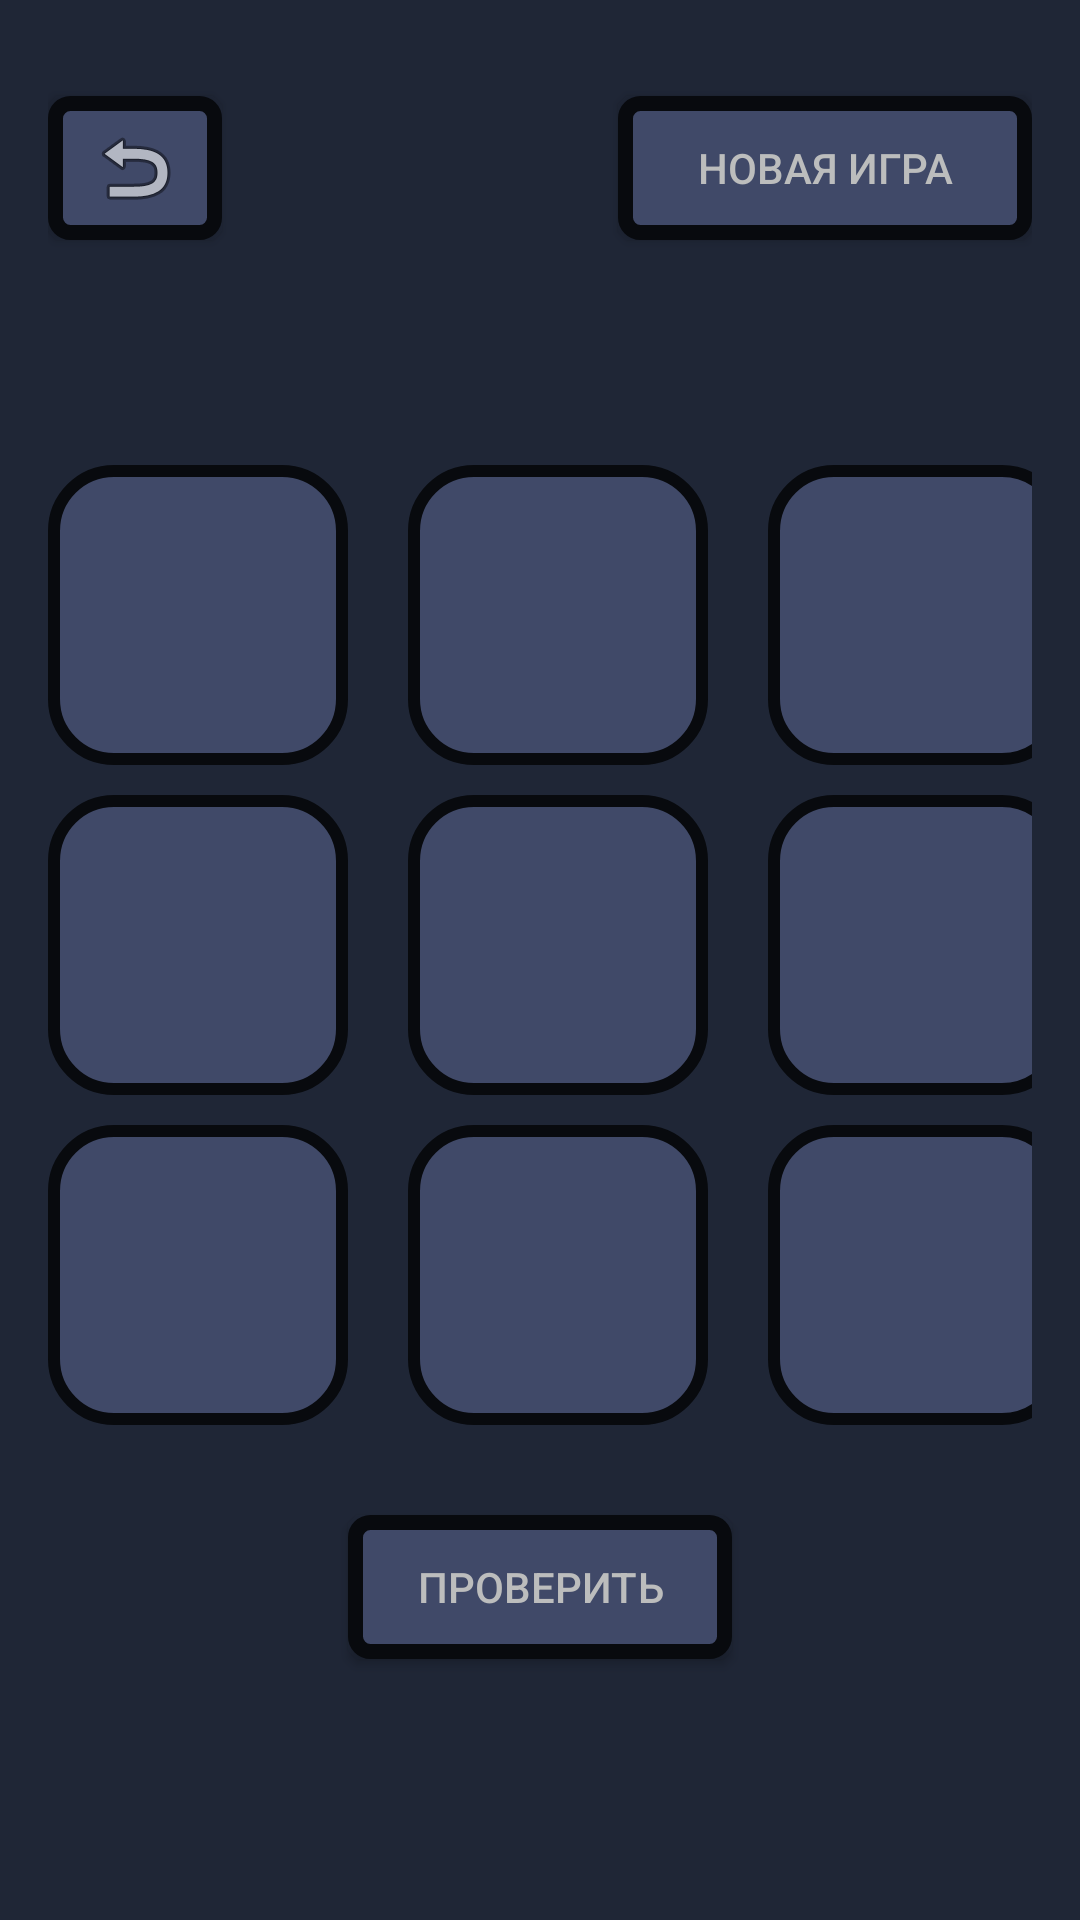

Layout XML and referenced resources for this Android screen:
<!-- AndroidManifest.xml: application theme Theme.MagicSquare -->
<!-- res/layout/activity_game3.xml -->
<RelativeLayout xmlns:android="http://schemas.android.com/apk/res/android"
    xmlns:app="http://schemas.android.com/apk/res-auto"
    xmlns:tools="http://schemas.android.com/tools"
    android:layout_width="match_parent"
    android:layout_height="match_parent"
    android:background="@color/yankees_blue"
    android:padding="16dp"
    tools:context=".Game3Activity">


    <LinearLayout
        android:id="@+id/game_layout"
        android:layout_width="wrap_content"
        android:layout_height="wrap_content"
        android:layout_centerInParent="true"
        android:layout_gravity="center"
        android:background="@color/aqua"
        android:gravity="center"
        android:orientation="vertical">

        <LinearLayout
            android:id="@+id/row1"
            android:layout_width="wrap_content"
            android:layout_height="110dp"
            android:orientation="horizontal">

            <EditText
                android:id="@+id/cell1"
                style="@style/EditTextStyleRounded" />

            <View
                android:layout_width="20dp"
                android:layout_height="match_parent"
                android:background="#00AAAAAA" />

            <EditText
                android:id="@+id/cell2"
                style="@style/EditTextStyleRounded" />

            <View
                android:layout_width="20dp"
                android:layout_height="match_parent"
                android:background="#00AAAAAA" />

            <EditText
                android:id="@+id/cell3"
                style="@style/EditTextStyleRounded" />

        </LinearLayout>

        <LinearLayout
            android:id="@+id/row2"
            android:layout_width="wrap_content"
            android:layout_height="110dp"
            android:orientation="horizontal">

            <EditText
                android:id="@+id/cell4"
                style="@style/EditTextStyleRounded" />

            <View
                android:layout_width="20dp"
                android:layout_height="match_parent"
                android:background="#00AAAAAA" />

            <EditText
                android:id="@+id/cell5"
                style="@style/EditTextStyleRounded" />

            <View
                android:layout_width="20dp"
                android:layout_height="match_parent"
                android:background="#00AAAAAA" />

            <EditText
                android:id="@+id/cell6"
                style="@style/EditTextStyleRounded" />

        </LinearLayout>

        <LinearLayout
            android:id="@+id/row3"
            android:layout_width="wrap_content"
            android:layout_height="110dp"
            android:orientation="horizontal">

            <EditText
                android:id="@+id/cell7"
                style="@style/EditTextStyleRounded" />

            <View
                android:layout_width="20dp"
                android:layout_height="match_parent"
                android:background="#00AAAAAA" />

            <EditText
                android:id="@+id/cell8"
                style="@style/EditTextStyleRounded" />

            <View
                android:layout_width="20dp"
                android:layout_height="match_parent"
                android:background="#00AAAAAA" />

            <EditText
                android:id="@+id/cell9"
                style="@style/EditTextStyleRounded" />

        </LinearLayout>

    </LinearLayout>


    <Button
        android:id="@+id/validate"
        android:layout_width="128dp"
        android:layout_height="wrap_content"
        android:layout_below="@id/game_layout"
        android:layout_centerHorizontal="true"
        android:layout_marginTop="20dp"
        android:background="@drawable/button_border3x3"
        android:text="@string/checkButton"
        android:textColor="@color/gray"/>


    <Button
        android:id="@+id/newgame"
        android:layout_width="196dp"
        android:layout_height="wrap_content"
        android:layout_alignParentTop="true"
        android:layout_marginStart="132dp"
        android:layout_marginTop="16dp"
        android:layout_toEndOf="@+id/back"
        android:background="@drawable/button_border3x3"
        android:onClick="onClick"
        android:text="@string/newGameButton"
        android:textColor="@color/gray"/>

    <Button
        android:id="@+id/back"
        android:layout_width="58dp"
        android:layout_height="48dp"
        android:layout_alignParentTop="true"

        android:layout_marginTop="16dp"
        android:background="@drawable/button_border3x3"
        android:drawableTop="@android:drawable/ic_menu_revert"
        android:gravity="center_vertical|center_horizontal"
        android:paddingTop="8dp" />

    <TextView
        android:id="@+id/sumValue"
        android:layout_width="395dp"
        android:layout_height="78dp"
        android:layout_alignParentTop="true"
        android:layout_marginTop="130dp"
        android:gravity="center"
        android:textAllCaps="false"
        android:textColor="@color/gray"
        android:textSize="34sp"
        android:textStyle="bold"
        android:typeface="monospace"/>


</RelativeLayout>
<!-- resources referenced by this layout -->
<resources>
  <color name="aqua">#00FFFFFF</color>
  <color name="gray">#BCBDBD</color>
  <color name="yankees_blue">#1F2636</color>
  <!-- drawable button_border3x3 (drawable) -->
  <shape xmlns:android="http://schemas.android.com/apk/res/android">
      <solid android:color="#404968" />
      <stroke android:color="#080A0E" android:width="5dp" />
      <corners android:radius="5dp" />
  </shape>
  <string name="checkButton">Проверить</string>
  <string name="newGameButton">Новая игра</string>
  <style name="EditTextStyleRounded" parent="android:Widget.EditText">
          <item name="android:layout_width">100dp</item>
          <item name="android:layout_height">100dp</item>
  
          <item name="android:inputType">number</item>
          <item name="android:gravity">center</item>
          <item name="android:background">@drawable/rounded_background</item>
          <item name="android:maxLength">2</item>
          <item name="android:textAppearance">@style/EditTextTextAppearance</item>
          <item name="android:textColor">@color/gray</item>
      </style>
  <style name="Theme.MagicSquare" parent="Theme.AppCompat.Light.NoActionBar">
          
          <item name="colorPrimary">@color/purple_500</item>
          <item name="colorPrimaryVariant">@color/purple_700</item>
          <item name="colorOnPrimary">@color/white</item>
          <item name="colorAccent">@color/dark_electric_blue</item>
          
          <item name="colorSecondary">@color/teal_200</item>
          <item name="colorSecondaryVariant">@color/teal_700</item>
          <item name="colorOnSecondary">@color/black</item>
          
          <item name="android:statusBarColor" tools:targetApi="l">?attr/colorPrimaryVariant</item>
          
      </style>
  <!-- drawable rounded_background (drawable) -->
  <shape xmlns:android="http://schemas.android.com/apk/res/android">
      <solid android:color="#404968" />
      <stroke android:color="#080A0E" android:width="4dp" />
      <corners android:radius="20dp" />
  </shape>
  <style name="EditTextTextAppearance" parent="android:TextAppearance">
          <item name="android:textSize">35sp</item>
          <item name="android:textColor">@color/black</item>
      </style>
  <color name="purple_500">#FF6200EE</color>
  <color name="purple_700">#FF3700B3</color>
  <color name="white">#FFFFFFFF</color>
  <color name="dark_electric_blue">#5D6581</color>
  <color name="teal_200">#FF03DAC5</color>
  <color name="teal_700">#FF018786</color>
  <color name="black">#FF000000</color>
</resources>
